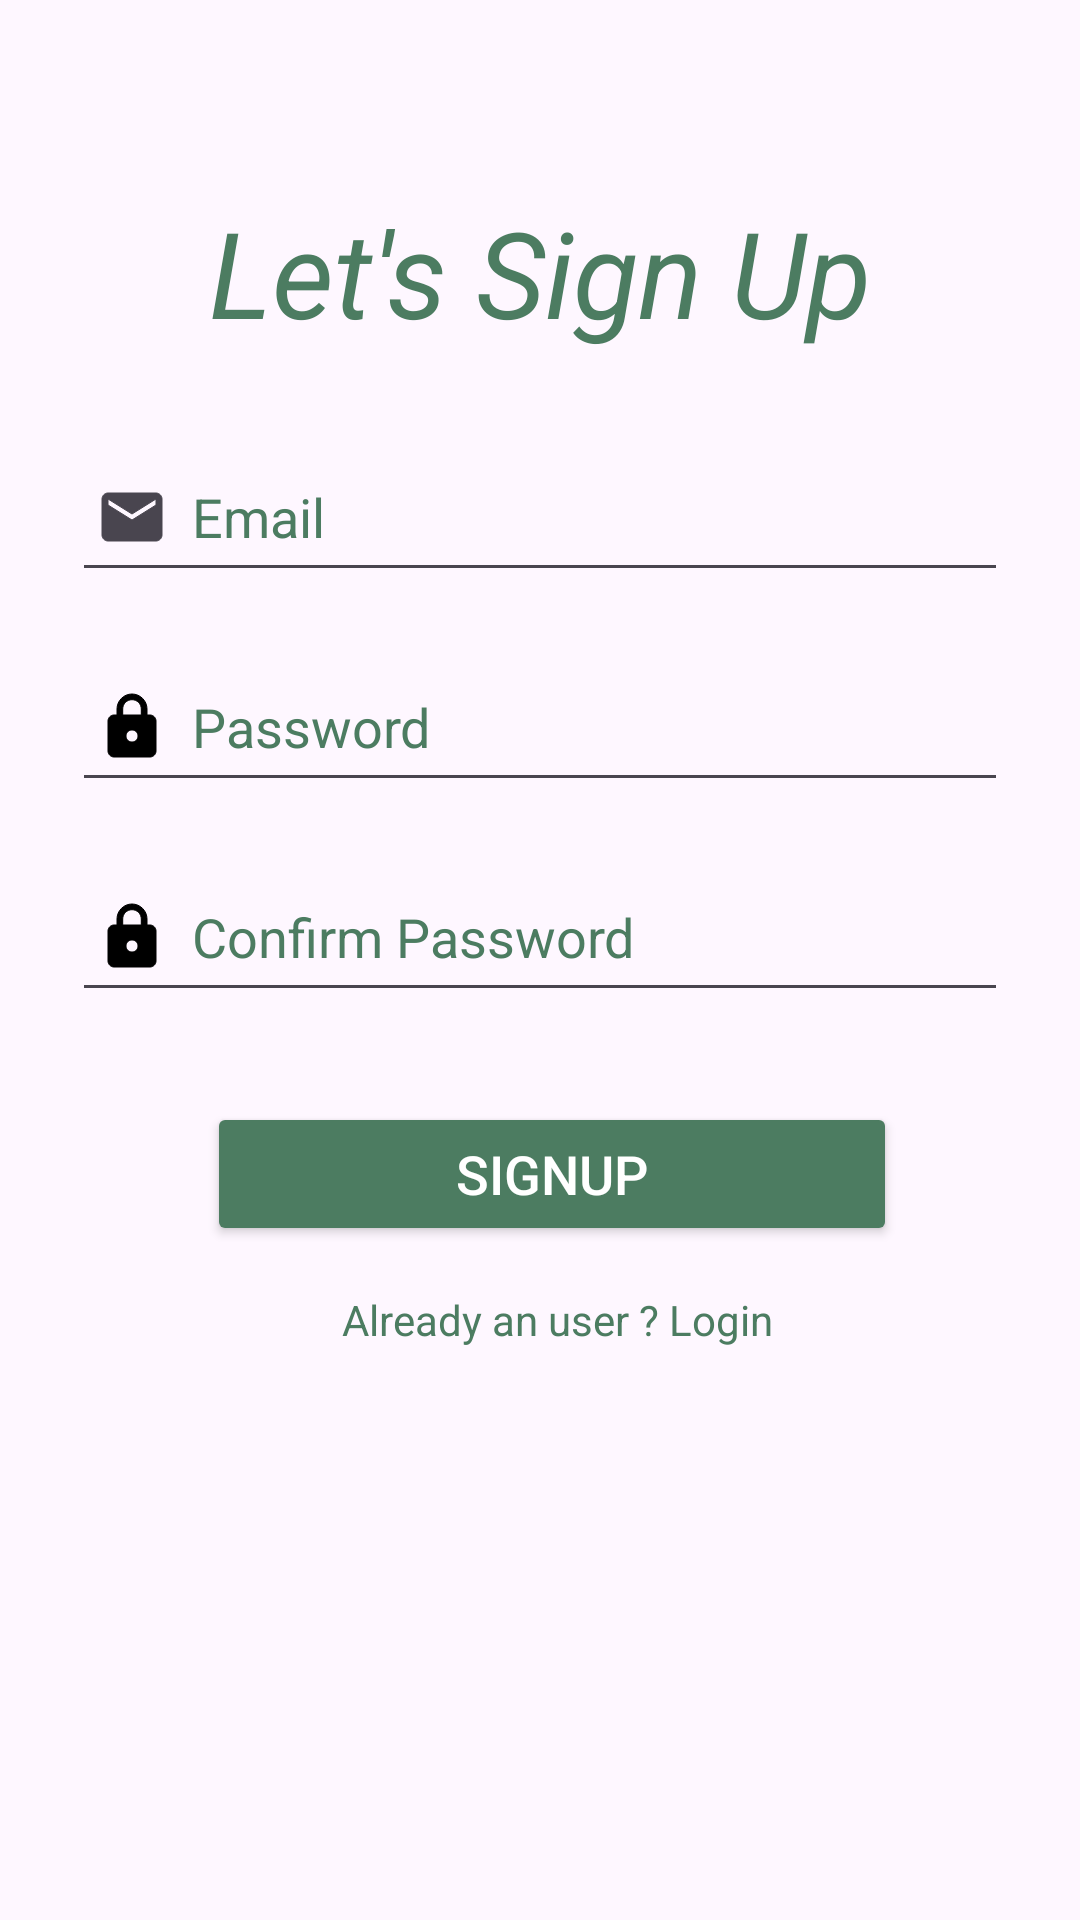

This screen was rendered from an Android layout file. Write that file and the resources it references.
<!-- AndroidManifest.xml: application theme Theme.BiblioSiwarSoulaima -->
<!-- res/layout/activity_signup.xml -->
<?xml version="1.0" encoding="utf-8"?>
<LinearLayout
    xmlns:android="http://schemas.android.com/apk/res/android"
    xmlns:app="http://schemas.android.com/apk/res-auto"
    xmlns:tools="http://schemas.android.com/tools"
    android:layout_width="match_parent"
    android:layout_height="match_parent"
    android:background="@drawable/book"
    tools:context=".view.signup"



    android:layout_gravity="center_horizontal"
    android:orientation="vertical"
    android:padding="24dp">


    <TextView
        android:id="@+id/textView"
        android:layout_width="match_parent"
        android:layout_height="wrap_content"
        android:layout_marginTop="40dp"
        android:gravity="center"
        android:text="Let's Sign Up"
        android:textSize="40dp"
        android:textStyle="italic"
        android:textColor="@color/vert"/>

    <EditText
        android:id="@+id/signup_email"
        android:layout_width="match_parent"
        android:layout_height="50dp"
        android:layout_marginTop="30dp"
        android:drawableLeft="@drawable/ic_baseline_email_24"
        android:drawablePadding="8dp"
        android:hint="Email"
        android:textColorHint="@color/gris"
        android:padding="8dp"
        android:textColor="@color/vert"/>

    <EditText
        android:id="@+id/signupPassword"
        android:layout_width="match_parent"
        android:layout_height="50dp"
        android:layout_marginTop="20dp"
        android:drawableLeft="@drawable/ic_baseline_lock_24"
        android:drawablePadding="8dp"
        android:hint="Password"
        android:inputType="textPassword"
        android:textColorHint="@color/gris"
        android:padding="8dp"
        android:textColor="@color/vert" />
    <EditText
        android:id="@+id/confirm_password"
        android:layout_width="match_parent"
        android:layout_height="50dp"
        android:layout_marginTop="20dp"
        android:drawableLeft="@drawable/ic_baseline_lock_24"
        android:drawablePadding="8dp"
        android:hint="Confirm Password"
        android:inputType="textPassword"
        android:textColorHint="@color/gris"
        android:padding="8dp"
        android:textColor="@color/vert" />
    <Button
        android:id="@+id/signupButton"
        android:layout_width="230dp"
        android:layout_height="wrap_content"
        android:layout_marginTop="30dp"
        android:layout_marginLeft="45dp"
        android:backgroundTint="@color/vert"
        android:text="Signup"
        android:textColor="@color/white"
        android:textSize="18dp"
        app:cornerRadius="0dp" />
    <TextView
        android:id="@+id/loginText"
        android:layout_width="wrap_content"
        android:layout_height="wrap_content"
        android:layout_marginLeft="75dp"
        android:padding="15dp"
        android:text="Already an user ? Login"
        android:textAlignment="center"
        android:textColor="@color/vert"
        android:textSize="14sp" />
</LinearLayout>
<!-- resources referenced by this layout -->
<resources>
  <color name="vert">#4C7C61</color>
  <color name="white">#FFFFFFFF</color>
  <!-- drawable ic_baseline_email_24 (drawable) -->
  <vector xmlns:android="http://schemas.android.com/apk/res/android"
      android:width="24dp"
      android:height="24dp"
      android:viewportWidth="24"
      android:viewportHeight="24"
      android:tint="?attr/colorControlNormal">
      <path
          android:fillColor="@android:color/black"
          android:strokeColor="@color/black"
          android:pathData="M20,4L4,4c-1.1,0 -1.99,0.9 -1.99,2L2,18c0,1.1 0.9,2 2,2h16c1.1,0 2,-0.9 2,-2L22,6c0,-1.1 -0.9,-2 -2,-2zM20,8l-8,5 -8,-5L4,6l8,5 8,-5v2z"/>
  </vector>
  <!-- drawable ic_baseline_lock_24 (drawable) -->
  <vector xmlns:android="http://schemas.android.com/apk/res/android"
      android:width="24dp"
      android:height="24dp"
      android:viewportWidth="24"
      android:viewportHeight="24"     >
      <path
          android:fillColor="@android:color/black"
          android:strokeColor="@color/black"
          android:pathData="M18,8h-1L17,6c0,-2.76 -2.24,-5 -5,-5S7,3.24 7,6v2L6,8c-1.1,0 -2,0.9 -2,2v10c0,1.1 0.9,2 2,2h12c1.1,0 2,-0.9 2,-2L20,10c0,-1.1 -0.9,-2 -2,-2zM12,17c-1.1,0 -2,-0.9 -2,-2s0.9,-2 2,-2 2,0.9 2,2 -0.9,2 -2,2zM15.1,8L8.9,8L8.9,6c0,-1.71 1.39,-3.1 3.1,-3.1 1.71,0 3.1,1.39 3.1,3.1v2z"/>
  </vector>
  <style name="Theme.BiblioSiwarSoulaima" parent="Base.Theme.BiblioSiwarSoulaima" />
  <color name="black">#FF000000</color>
  <style name="Base.Theme.BiblioSiwarSoulaima" parent="Theme.Material3.DayNight.NoActionBar">
          
          
      </style>
</resources>
